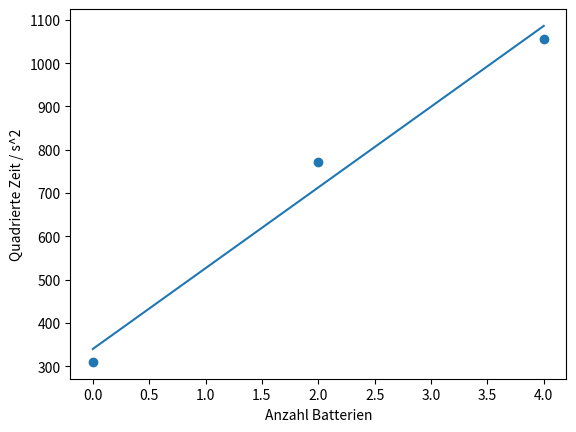

This chart was generated by the following Python code:
from math import pi
from math import sin
from math import log
from math import sqrt
import matplotlib.pyplot as plt


def get_direktionsmoment(Iprime,Delta_Iprime,k,Delta_k):
    D_r = 4.0*pi*Iprime/k
    Delta_D_r = 4*pi*(Delta_Iprime/k + Iprime/k**2 * Delta_k)
    print("Direktionsmoment: ")
    print(str(round(D_r * 10**6,2)) + " +- " + str(round(Delta_D_r * 10**6,2)) + str(" microNm"))
    return D_r, Delta_D_r

def get_traegheitsmoment(k,Delta_k, d,Delta_d, Iprime, Delta_Iprime):
    I = d/k*Iprime
    Delta_I = Delta_d/k*Iprime  + d/k**2 *Iprime*Delta_k + d/k*Delta_Iprime
    print("Traegheitsmoment: ")
    print(str(round(I*10**6,2)) + " +- " + str(round(10**6 *Delta_I,2)) + " mg m^2")
    return I, Delta_I

def get_daempfung(A0,A1,t,delta_A,delta_t):
    gamma = log(A0/A1)/t
    delta_gamma = delta_A/t * (1/A0 + 1/A1) + gamma/t*delta_t
    print("Daempfung: " + str(round(gamma*1000,8)) + " +- " + str(round(delta_gamma*1000,8)) +" ms^-1")
    return gamma

def get_kennfrequenz(D_r, I, Delta_D_r, Delta_I):
    omega0 = sqrt(D_r/I)
    Delta_omega_0 = 0.5/(omega0*I)  * ( Delta_D_r + D_r/I * Delta_I)
    print("Kennfrequenz: " + str(omega0) + " +- " + str(Delta_omega_0) + " s^-1")
    print(D_r)

def regression(x,y):
    d, k = regression_algo(x,y)
    Delta_d, Delta_k = regression_fehler(x,y)
    return d,k,Delta_d,Delta_k

def regression_algo(x,y):
    xd = sum(x)/len(x)
    yd = sum(y)/len(y)
    zaehler = 0
    nenner = 0
    for i in range(len(x)):
        zaehler += (x[i] - xd) * (y[i] - yd)
        nenner += (x[i] - xd)**2
    k = zaehler / (1.0 * nenner)
    d = yd - k * xd
    return d, k

def regression_fehler(x,y):
    d = [0,0,0]
    k = [0,0,0]
    d[0], k[0] = regression_algo( [x[0],x[1]], [y[0],y[1]] )
    d[1], k[1] = regression_algo( [x[0],x[2]], [y[0],y[2]] )
    d[2], k[2] = regression_algo( [x[1],x[2]], [y[1],y[2]] )
    return spannweite(d)/2, spannweite(k)/2

def spannweite(data):
    return max(data) - min(data)

def plot_regression(n, t):
    t2 = [var**2 for var in t]
    d,k, Delta_d, Delta_k = regression(n,t2)

    x = [n[0],n[2]]
    y = [d,d+4*k]

    plt.scatter(n,t2)
    plt.plot(x,y)
    plt.xlabel("Anzahl Batterien")
    plt.ylabel("Quadrierte Zeit / s^2")
    #plt.show()
    plt.savefig("regression.png")
    plt.close()
    return d,k,Delta_d,Delta_k



def show_plot(t, omega):
    plt.plot(t,omega)
    plt.xlabel("Zeit / t")
    plt.ylabel("")
    plt.show()
    #plt.savefig("regression.png")
    plt.close()
    return d,k,Delta_d,Delta_k



#die mittlere Seite schaut in Drehrichtung
a_iphone = 7.7/1000.0 #kuerzeste seite
b_iphone = 157.5/1000.0 #laengste seite
m_iphone = 0.208


h_batterie = 44.5/1000.0
r_batterie = 5.25/1000.0
m_batterie = 11/1000.0

delta_l = 0.1/1000
delta_r = delta_l
delta_b = delta_l
delta_m = 0.1/1000

delta_A = 2*pi/360.0 * 5 #amplitude
delta_t = 1/1000.0

print("Traegheitsmoment der nach aussen verschobenen Batterie: ")
Iprime = 0.25 * m_batterie * (6*r_batterie**2 + 4*b_iphone*r_batterie + b_iphone**2)
Delta_Iprime = 0.25* (delta_m * (6*r_batterie**2 + 4*b_iphone*r_batterie + b_iphone**2)  + m_batterie*(12*r_batterie + 4*b_iphone)*delta_r + m_batterie*(4*r_batterie + 2*b_iphone)*delta_b)
print(str(round(Iprime*10**6,2)) + " +- " + str(round(Delta_Iprime*10**6,2)) + " mg m^2")



n = [0,2,4] # 0, 2 und 4 Batterien
t = [17.6, 27.8, 32.5]
d,k,Delta_d,Delta_k = plot_regression(n,t)

#Amplitude
A_0 = 10 * 2 * pi
A_1 = 8.4 * 2 * pi
t_daempfung = 17.7



print("")
print("Regression:")
print("k: " +str(k))
print("d: " +str(d))

print("")
print("Regression Fehler:")
print("Delta k: " + str(Delta_k))
print("Delta d: " + str(Delta_d))


print("")
D_r, Delta_D_r = get_direktionsmoment(Iprime,Delta_Iprime,k,Delta_k)

print("")
I, Delta_I = get_traegheitsmoment(k, Delta_k, d, Delta_d,Iprime, Delta_Iprime)

print("")
gamma = get_daempfung(A_0,A_1,t_daempfung,delta_A,delta_t)

print("")
print("Direkte Berechnung des Traegheitsmoments eines iPhones:")
I_direkt = 1/12.0 * m_iphone * (a_iphone**2 + b_iphone**2)
Delta_I_direkt = 1/12.0 * ( delta_m * (a_iphone**2 + b_iphone**2) + 2*m_iphone*(a_iphone*delta_l + b_iphone*delta_l)  )
print(str(round(I_direkt*10**6,2)) + " +- " + str(round(Delta_I_direkt*10**6,2)) + " mg m^2")

print("")
get_kennfrequenz(D_r, I, Delta_D_r, Delta_I)


t = [1.0/1000 * i for i in range(150000)]
